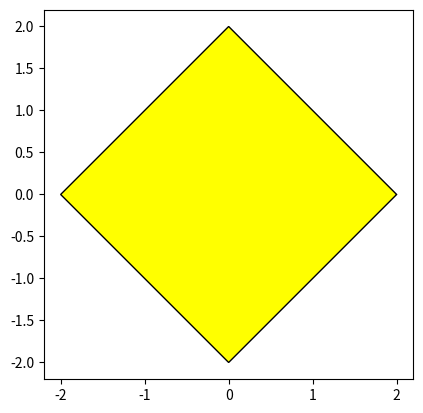

This chart was generated by the following Python code:
"""The purpose of this script is to draw regular n-sided polygon
"""

import numpy
import matplotlib.patches
import matplotlib.pyplot as plt


def get_vertices(nsides=3, radius=1.0, center=(0.0, 0.0), start_angle=0.0):
    """Return list of coordinates of vertices for regular nsided polygon.
    """
    angles = numpy.linspace(0.0, 360.0, nsides+1, dtype='float') + start_angle
    numpy.radians(angles, angles)
    x = radius * numpy.cos(angles) + center[0]
    y = radius * numpy.sin(angles) + center[1]
    return x, y


def plot_polygon(ax, x, y, facecolor='yellow'):
    """Plot polygon given by vertex coordinates
    """
    vertices=list(zip(x, y))
    poly = matplotlib.patches.Polygon(vertices, facecolor=facecolor, edgecolor='black')
    ax.add_patch(poly)


if __name__ == '__main__':
    nsides = 4
    radius = 2.0
    start_angle = 0
    center = (0.0, 0.0)
    x, y = get_vertices(nsides, radius, center, start_angle)
    fig, ax = plt.subplots()
    plot_polygon(ax, x, y)
    ax.autoscale()
    ax.set_aspect('equal')
    fig.show()

